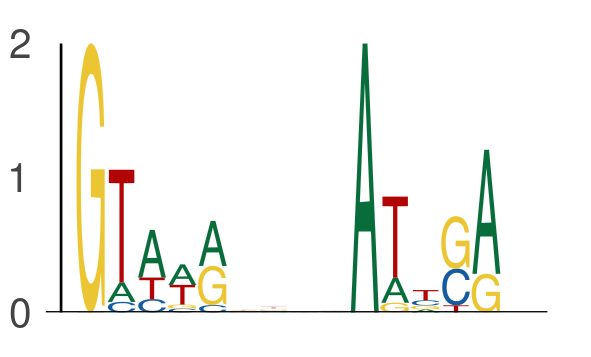

Data behind this chart, as committed beside it:
seq_index, start_position, end_position, is_reversed_complement
7343, 48, 53, 0
7343, 57, 62, 0
525, 41, 46, 0
525, 50, 55, 0
6815, 6, 11, 0
6815, 15, 20, 0
4782, 64, 69, 0
4782, 73, 78, 0
4231, 12, 17, 0
4231, 21, 26, 0
7114, 23, 28, 0
7114, 32, 37, 0
7114, 36, 41, 0
7114, 45, 50, 0
1146, 4, 9, 0
1146, 13, 18, 0
3494, 54, 59, 0
3494, 63, 68, 0
6333, 17, 22, 0
6333, 26, 31, 0
722, 63, 68, 0
722, 72, 77, 0
3689, 46, 51, 0
3689, 55, 60, 0
7150, 42, 47, 0
7150, 51, 56, 0
7051, 69, 74, 0
7051, 78, 83, 0
4146, 68, 73, 0
4146, 77, 82, 0
4399, 46, 51, 0
4399, 55, 60, 0
4512, 36, 41, 0
4512, 45, 50, 0
159, 51, 56, 0
159, 60, 65, 0
5148, 42, 47, 0
5148, 51, 56, 0
6876, 9, 14, 0
6876, 18, 23, 0
6556, 36, 41, 0
6556, 45, 50, 0
4629, 60, 65, 0
4629, 69, 74, 0
7060, 4, 9, 0
7060, 13, 18, 0
1112, 16, 21, 0
1112, 25, 30, 0
3881, 16, 21, 0
3881, 25, 30, 0
6893, 13, 18, 0
6893, 22, 27, 0
1403, 58, 63, 0
1403, 67, 72, 0
7231, 39, 44, 0
7231, 48, 53, 0
7345, 65, 70, 0
7345, 74, 79, 0
352, 60, 65, 0
352, 69, 74, 0
... 538 more rows
